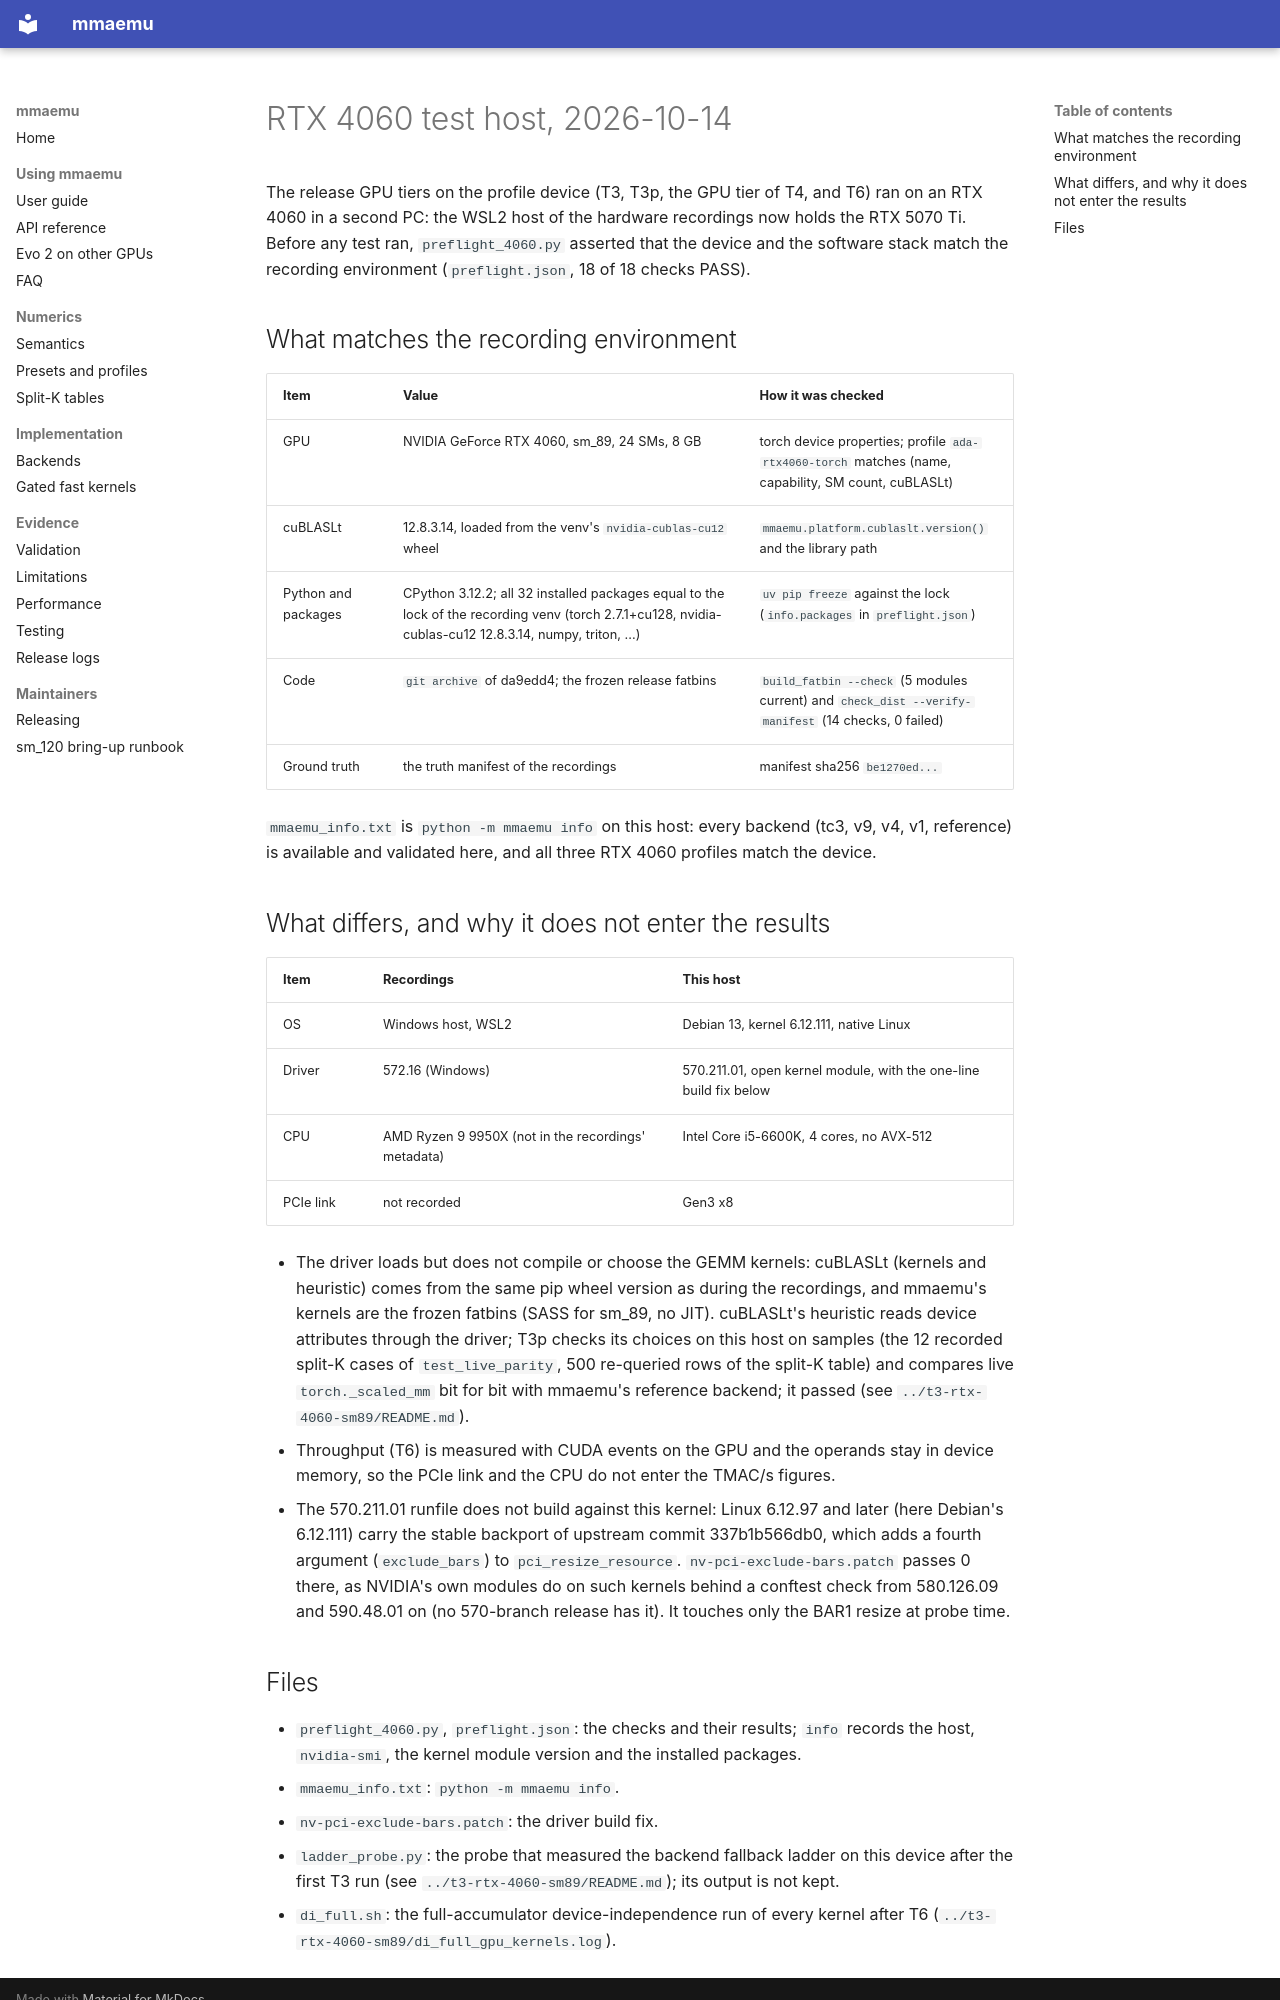

repository: astding/mmaemu · page: validation_logs/2026-10-14/rtx4060-host/index.html · generator: mkdocs

# RTX 4060 test host, 2026-10-14

The release GPU tiers on the profile device (T3, T3p, the GPU tier of T4, and T6) ran on an RTX 4060 in a second
PC: the WSL2 host of the hardware recordings now holds the RTX 5070 Ti. Before any test ran, `preflight_4060.py`
asserted that the device and the software stack match the recording environment (`preflight.json`, 18 of 18
checks PASS).

## What matches the recording environment

| Item | Value | How it was checked |
|---|---|---|
| GPU | NVIDIA GeForce RTX 4060, sm_89, 24 SMs, 8 GB | torch device properties; profile `ada-rtx4060-torch` matches (name, capability, SM count, cuBLASLt) |
| cuBLASLt | 12.8.3.14, loaded from the venv's `nvidia-cublas-cu12` wheel | `mmaemu.platform.cublaslt.version()` and the library path |
| Python and packages | CPython 3.12.2; all 32 installed packages equal to the lock of the recording venv (torch 2.7.1+cu128, nvidia-cublas-cu12 12.8.3.14, numpy, triton, ...) | `uv pip freeze` against the lock (`info.packages` in `preflight.json`) |
| Code | `git archive` of da9edd4; the frozen release fatbins | `build_fatbin --check` (5 modules current) and `check_dist --verify-manifest` (14 checks, 0 failed) |
| Ground truth | the truth manifest of the recordings | manifest sha256 `be1270ed...` |

`mmaemu_info.txt` is `python -m mmaemu info` on this host: every backend (tc3, v9, v4, v1, reference) is available
and validated here, and all three RTX 4060 profiles match the device.

## What differs, and why it does not enter the results

| Item | Recordings | This host |
|---|---|---|
| OS | Windows host, WSL2 | Debian 13, kernel 6.12.111, native Linux |
| Driver | 572.16 (Windows) | 570.211.01, open kernel module, with the one-line build fix below |
| CPU | AMD Ryzen 9 9950X (not in the recordings' metadata) | Intel Core i5-6600K, 4 cores, no AVX-512 |
| PCIe link | not recorded | Gen3 x8 |

- The driver loads but does not compile or choose the GEMM kernels: cuBLASLt (kernels and heuristic) comes from
  the same pip wheel version as during the recordings, and mmaemu's kernels are the frozen fatbins (SASS for sm_89,
  no JIT). cuBLASLt's heuristic reads device attributes through the driver; T3p checks its choices on this host on
  samples (the 12 recorded split-K cases of `test_live_parity`, 500 re-queried rows of the split-K table) and
  compares live `torch._scaled_mm` bit for bit with mmaemu's reference backend; it passed (see
  `../t3-rtx-4060-sm89/README.md`).
- Throughput (T6) is measured with CUDA events on the GPU and the operands stay in device memory, so the PCIe link
  and the CPU do not enter the TMAC/s figures.
- The 570.211.01 runfile does not build against this kernel: Linux 6.12.97 and later (here Debian's 6.12.111)
  carry the stable backport of upstream commit 337b1b566db0, which adds a fourth argument (`exclude_bars`) to
  `pci_resize_resource`. `nv-pci-exclude-bars.patch` passes 0 there, as NVIDIA's own modules do on such kernels
  behind a conftest check from 580.126.09 and 590.48.01 on (no 570-branch release has it). It touches only the BAR1
  resize at probe time.
